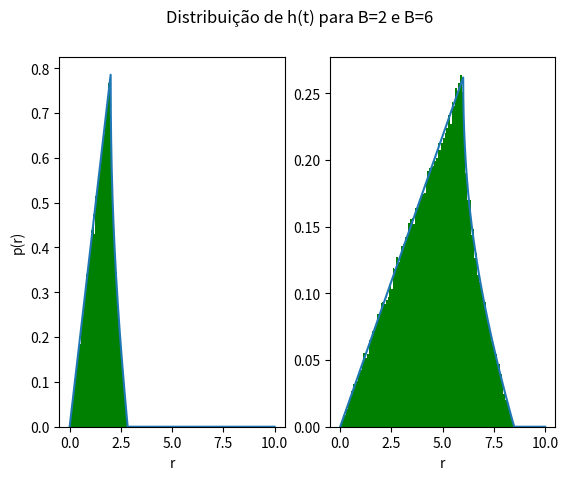

The matplotlib source for this figure:
'''Para reproducir este script será necesario instalar as bibliotecas numpy ,  matplotlib, scipy'''
import numpy as np                          #Biblioteca para operacao matematica
from scipy.stats import uniform
import matplotlib.pyplot as plt 

####### Parameters #####

size=100000  
 
def xfunction_numeric(B, size): 
    x= uniform.rvs( -B ,2*B, size).reshape(size,1)
    y= uniform.rvs( -B, 2*B, size).reshape(size,1)
    Sv1=x+1j*y 
    Sv=np.abs(Sv1)             #Calcula o modulo  
    return Sv 

####### Trazar a funcao definida por parte  
def xfunction(B):
    r = np.linspace(0, 10, num=size) 
    pr_analitica = np.piecewise(r, [((r>=0)&(r<=B)),\
        ((r>=B)&(r<=np.sqrt(2)*B))], \
        [lambda r: ((np.pi*r)/(2*(B**2))), \
            lambda r: (r/B**2)*(-np.arccos(B/r)+np.arcsin(B/r))])
    return pr_analitica 

######## Plote #################################
pr_analitica1=xfunction(2)
pr_analitica2=xfunction(6)

pr_numerico1 = xfunction_numeric(2, size) 
pr_numerico2 = xfunction_numeric(6, size)  

r = np.linspace(0, 10, num=size)

fig, (ax1, ax2) = plt.subplots(1, 2)
fig.suptitle("Distribuição de h(t) para B=2 e B=6")
ax1.plot(r, pr_analitica1, label='B=2')
ax2.plot(r, pr_analitica2, label='B=6') 
ax1.hist(pr_numerico1,color ='g', \
     bins=100, density=True, label='Histogram') 
ax2.hist(pr_numerico2, color ='g', \
     bins=100, density=True, label='Histogram') 

ax1.set(xlabel='r')
ax1.set(ylabel='p(r)')
ax2.set(xlabel='r') 
plt.show()  